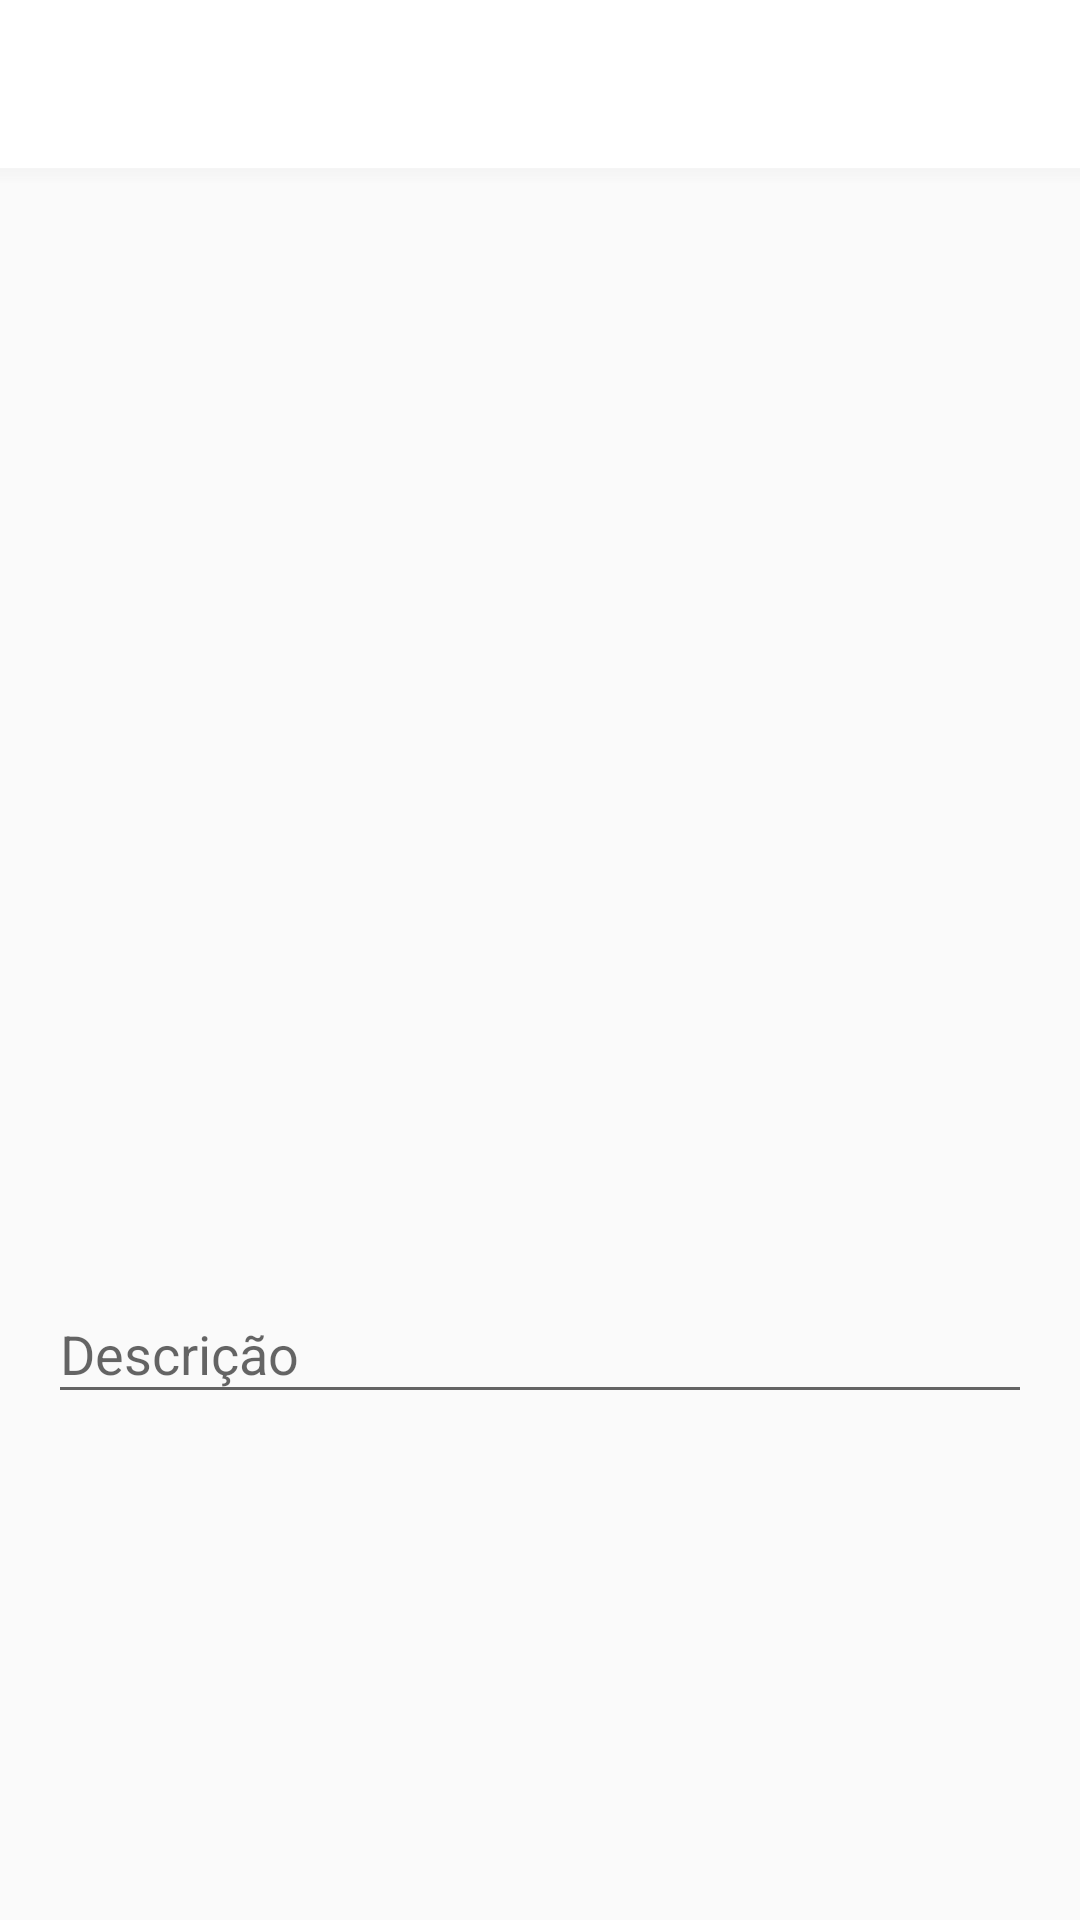

Layout XML and referenced resources for this Android screen:
<!-- AndroidManifest.xml: application theme AppTheme -->
<!-- res/layout/activity_filter.xml -->
<?xml version="1.0" encoding="utf-8"?>
<LinearLayout xmlns:android="http://schemas.android.com/apk/res/android"
    xmlns:app="http://schemas.android.com/apk/res-auto"
    xmlns:tools="http://schemas.android.com/tools"
    android:layout_width="match_parent"
    android:layout_height="match_parent"
    android:orientation="vertical"
    tools:context=".activity.PostActivity">

    <include layout="@layout/toolbar"/>

    <ScrollView
        android:layout_width="match_parent"
        android:layout_height="match_parent"
        android:fillViewport="true">
        <LinearLayout
            android:layout_width="match_parent"
            android:layout_height="match_parent"
            android:orientation="vertical">
            <ImageView
                android:id="@+id/selectedImageView"
                android:layout_width="match_parent"
                android:scaleType="centerCrop"
                android:layout_height="350dp"
                android:src="@drawable/profile" />
            <com.google.android.material.textfield.TextInputLayout
                android:layout_marginStart="16dp"
                android:layout_marginEnd="16dp"
                android:layout_marginTop="8dp"
                android:layout_marginBottom="8dp"
                android:layout_width="match_parent"
                android:layout_height="wrap_content">
                <com.google.android.material.textfield.TextInputEditText
                    android:id="@+id/textFilterDescription"
                    android:layout_width="match_parent"
                    android:layout_height="wrap_content"
                    android:hint="Descrição"/>
            </com.google.android.material.textfield.TextInputLayout>

            <androidx.recyclerview.widget.RecyclerView
                android:id="@+id/recyclerFilters"
                android:layout_width="match_parent"
                android:layout_height="wrap_content" />
        </LinearLayout>
    </ScrollView>
</LinearLayout>
<!-- res/layout/toolbar.xml (included above) -->
<?xml version="1.0" encoding="utf-8"?>
<LinearLayout xmlns:android="http://schemas.android.com/apk/res/android"
    android:layout_width="match_parent"
    android:layout_height="wrap_content"
    android:orientation="vertical">

    <androidx.appcompat.widget.Toolbar
        android:id="@+id/toolbar"
        android:layout_width="match_parent"
        android:layout_height="wrap_content"
        android:background="?attr/colorPrimary"
        android:minHeight="?attr/actionBarSize"
        android:theme="?attr/actionBarTheme" />

    <View
        android:layout_width="match_parent"
        android:layout_height="5dp"
        android:background="@drawable/toolbar_dropshadow"/>
</LinearLayout>
<!-- resources referenced by this layout -->
<resources>
  <!-- drawable toolbar_dropshadow (drawable) -->
  <?xml version="1.0" encoding="utf-8"?>
  <shape xmlns:android="http://schemas.android.com/apk/res/android">
      <gradient
          android:startColor="@android:color/transparent"
          android:endColor="#88EEEEEE"
          android:angle="90"/>
  </shape>
  <style name="AppTheme" parent="Theme.AppCompat.Light.NoActionBar">
          
          <item name="colorPrimary">@color/colorPrimary</item>
          <item name="colorPrimaryDark">@color/colorPrimaryDark</item>
          <item name="colorAccent">@color/colorAccent</item>
      </style>
  <color name="colorPrimary">#FFFFFF</color>
  <color name="colorPrimaryDark">#000000</color>
  <color name="colorAccent">#A03D89</color>
</resources>
